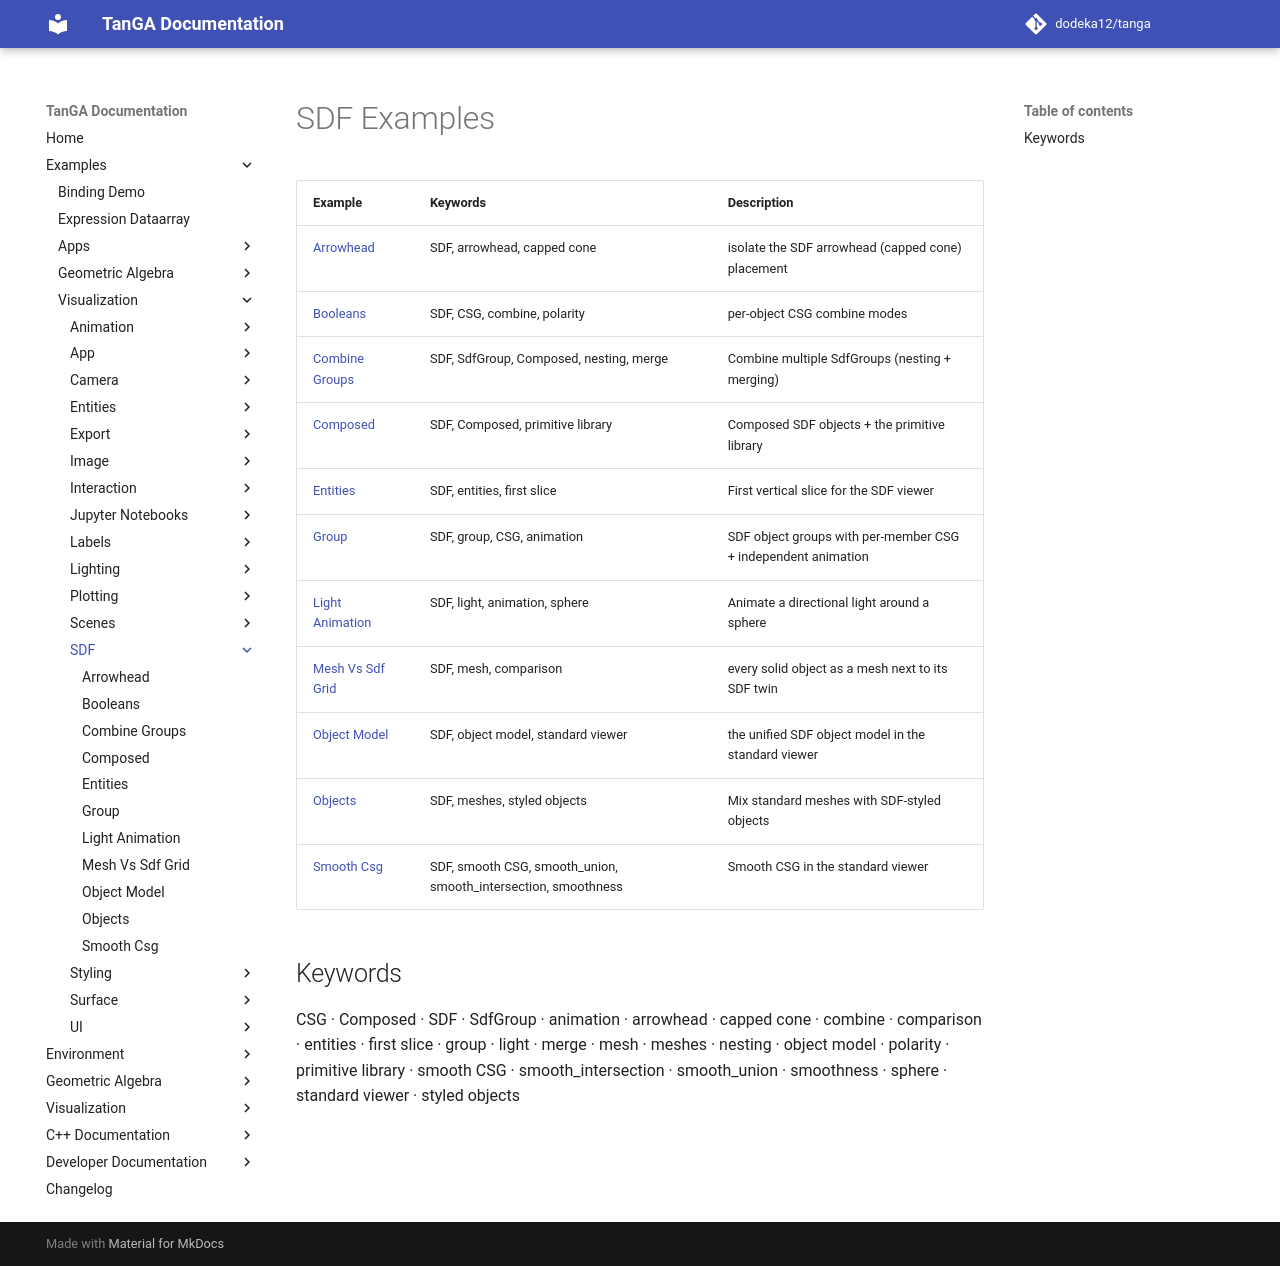

repository: dodeka12/tanga · page: v2.27.0-rc1/py/examples/viz/sdf/index.html · generator: mkdocs

# SDF Examples

| Example | Keywords | Description |
|---------|----------|-------------|
| [Arrowhead](arrowhead.md) | SDF, arrowhead, capped cone | isolate the SDF arrowhead (capped cone) placement |
| [Booleans](booleans.md) | SDF, CSG, combine, polarity | per-object CSG combine modes |
| [Combine Groups](combine_groups.md) | SDF, SdfGroup, Composed, nesting, merge | Combine multiple SdfGroups (nesting + merging) |
| [Composed](composed.md) | SDF, Composed, primitive library | Composed SDF objects + the primitive library |
| [Entities](entities.md) | SDF, entities, first slice | First vertical slice for the SDF viewer |
| [Group](group.md) | SDF, group, CSG, animation | SDF object groups with per-member CSG + independent animation |
| [Light Animation](light_animation.md) | SDF, light, animation, sphere | Animate a directional light around a sphere |
| [Mesh Vs Sdf Grid](mesh_vs_sdf_grid.md) | SDF, mesh, comparison | every solid object as a mesh next to its SDF twin |
| [Object Model](object_model.md) | SDF, object model, standard viewer | the unified SDF object model in the standard viewer |
| [Objects](objects.md) | SDF, meshes, styled objects | Mix standard meshes with SDF-styled objects |
| [Smooth Csg](smooth_csg.md) | SDF, smooth CSG, smooth_union, smooth_intersection, smoothness | Smooth CSG in the standard viewer |

## Keywords

CSG · Composed · SDF · SdfGroup · animation · arrowhead · capped cone · combine · comparison · entities · first slice · group · light · merge · mesh · meshes · nesting · object model · polarity · primitive library · smooth CSG · smooth_intersection · smooth_union · smoothness · sphere · standard viewer · styled objects
